Run: headless pygame with SDL's dummy video driver; simulated clock (each Clock.tick advances the game by its frame time, no real sleeping); random seed 0; keys injected as events and as key.get_pressed() state; no mouse input.
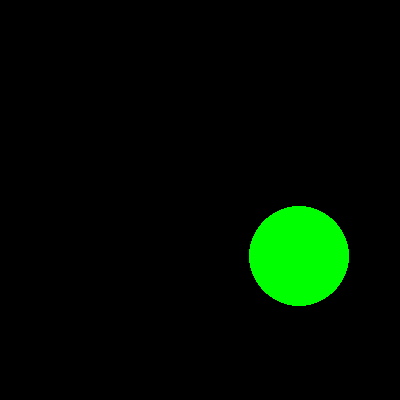
Frame 1 of 4 · flips 1–60 · no input
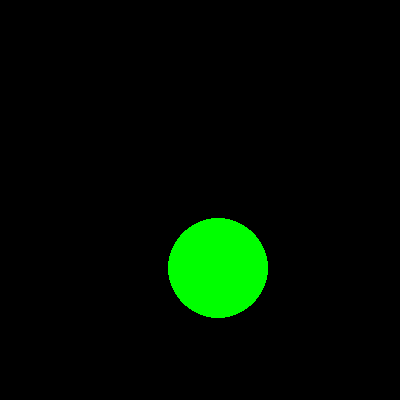
Frame 2 of 4 · flips 61–180 · tapped SPACE, RETURN · held RIGHT (→), D
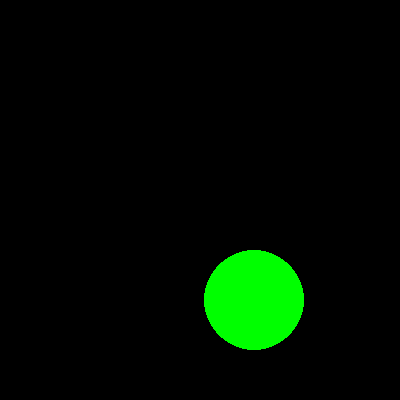
Frame 3 of 4 · flips 181–300 · held DOWN (↓), S
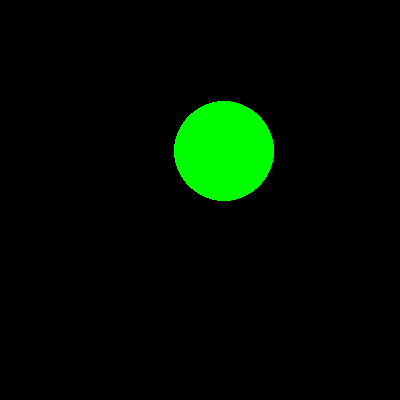
Frame 4 of 4 · flips 301–420 · held LEFT (←), A, UP (↑), W

The pygame program that drew these frames:

import pygame
import sys
from pygame.locals import *
import math
import random

clock = pygame.time.Clock()
# a voir si possible de chopper automatiquement le max de pixel sur un appareil donner, en adaptant en fonction du type (ecran de diff dimension, tel, ipad)
screen_size_x = 400
screen_size_y = 400
pygame.init()
# creation de notre fenetre de dimension choisis
screen = pygame.display.set_mode((screen_size_x, screen_size_y))


# plutot en fps mais comme ça le nom est claire, pour plus de visibilté a baisser, sinon on laisse a 60 par convention (60 fps les écrans t'as capter)
vitesse_affichage = 60
val_aleatoire = 10
rayon_cercle = 50
simulation_active = True
x = random.uniform(-val_aleatoire, val_aleatoire)
y = random.uniform(-val_aleatoire, val_aleatoire)
pos_x = (screen_size_x/2)
pos_y = (screen_size_y/2)


def collision():
    global pos_y  # on note global pour que ces diffs variable soit utilisable partout et pas que localement
    global pos_x
    global x
    global y

    if val_aleatoire+rayon_cercle <= pos_x <= screen_size_x-(val_aleatoire+rayon_cercle):
        pos_x = pos_x + x
    elif val_aleatoire+rayon_cercle > pos_x:
        # si on est en dehors du cote des negatifs, on force le nombre x a etre positif pour etre sur d'avancer
        x = random.uniform(0, val_aleatoire)
        pos_x = pos_x+abs(x)
    else:
        # meme chose mais si on est trop loin du cadre
        x = random.uniform(-val_aleatoire, 0)
        pos_x = pos_x-abs(x)

    if val_aleatoire+rayon_cercle <= pos_y <= screen_size_y-(val_aleatoire+rayon_cercle):
        pos_y = pos_y + y
    elif val_aleatoire+rayon_cercle > pos_y:  # je prends pas 0 en comparaison pour de meilleure collision
        y = random.uniform(0, val_aleatoire)
        pos_y = pos_y+abs(y)
    else:
        y = random.uniform(-val_aleatoire, 0)
        pos_y = pos_y-abs(y)
    pos_x = pos_x+x
    pos_y = pos_y+y


def habitant():
    pygame.draw.circle(screen, 'green', (pos_x+x, pos_y+y), rayon_cercle)


def main():
    while True:
        for event in pygame.event.get():
            if event.type == QUIT:  # quiter le prog et que ça fasse pas une boucle infinie
                sys.exit()  # on peut faire avec une var a la place du True qu'on assigne a false ici
        if simulation_active:  # si on veut que la simul continue
            screen.fill('black')  # couleur du fond
            habitant()
            collision()

        clock.tick(vitesse_affichage)  # vitesse

        # truc qui affiche tres important a pas enlever sinon ça nous montre pas les changements
        pygame.display.update()


if __name__ == "__main__":
    main()
